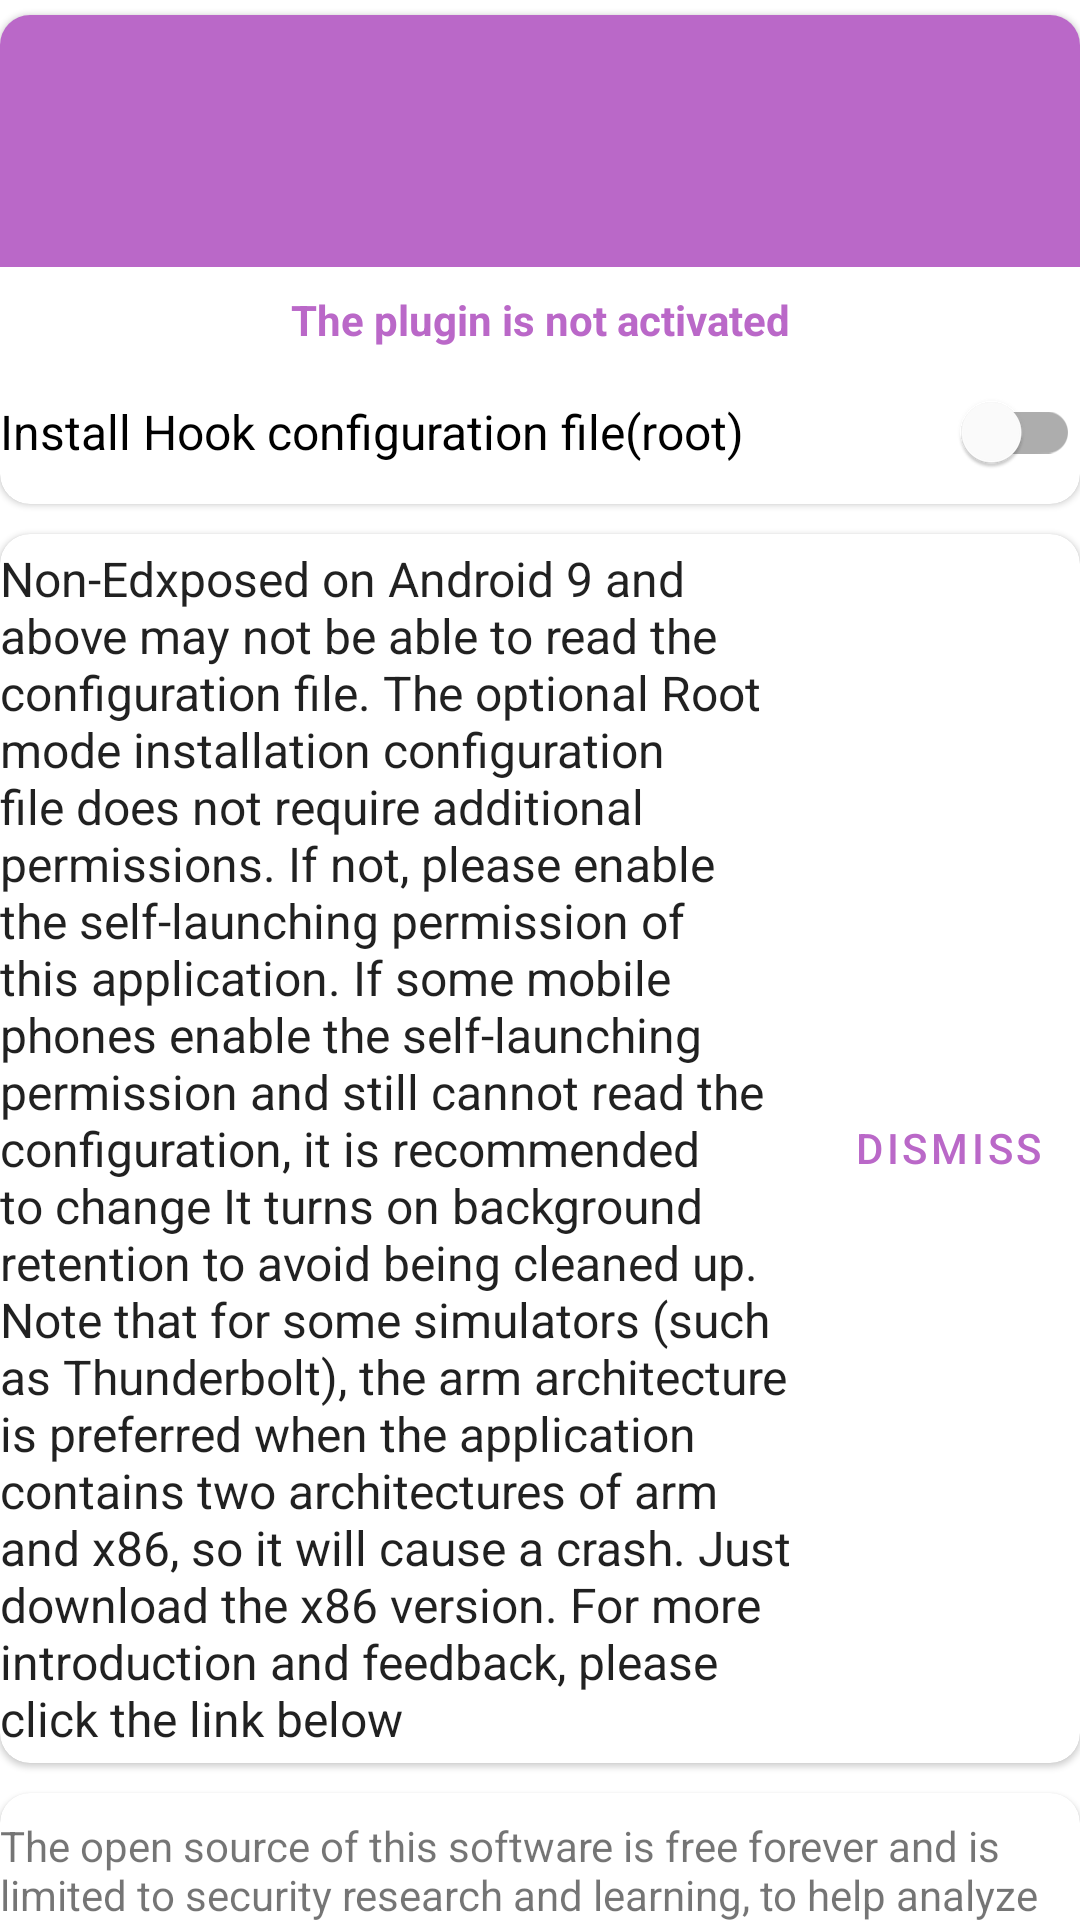

Reconstruct the res/layout file that produces this screen, plus the resources it refers to.
<!-- AndroidManifest.xml: application theme Theme.XpFilter -->
<!-- res/layout/fragment_main.xml -->
<?xml version="1.0" encoding="utf-8"?>
<androidx.constraintlayout.widget.ConstraintLayout xmlns:android="http://schemas.android.com/apk/res/android"
        xmlns:app="http://schemas.android.com/apk/res-auto"
        android:layout_width="match_parent"
        android:layout_height="match_parent"
        android:orientation="vertical"
        android:layout_marginStart="8dp"
        android:layout_marginEnd="8dp">

    <com.google.android.material.card.MaterialCardView
            android:layout_width="match_parent"
            android:layout_height="wrap_content"
            android:layout_gravity="center"
            android:layout_marginTop="5dp"
            android:foreground="?android:attr/selectableItemBackground"
            app:layout_constraintStart_toStartOf="parent"
            app:layout_constraintTop_toTopOf="parent"
            android:orientation="vertical"
            app:cardCornerRadius="?attr/large_corner_size"
            android:id="@+id/status">

        <com.google.android.material.circularreveal.CircularRevealLinearLayout
                android:layout_width="match_parent"
                android:layout_height="wrap_content"
                android:orientation="vertical">

            <com.google.android.material.circularreveal.CircularRevealLinearLayout
                    android:layout_width="match_parent"
                    android:layout_height="wrap_content"
                    android:orientation="vertical"
                    android:background="?attr/colorSecondary"
                    app:layout_constraintStart_toStartOf="parent"
                    app:layout_constraintTop_toTopOf="parent">

                <com.google.android.material.imageview.ShapeableImageView
                        android:layout_width="84dp"
                        android:layout_height="84dp"
                        android:layout_gravity="center"
                        android:id="@+id/status_icon" />
            </com.google.android.material.circularreveal.CircularRevealLinearLayout>

            <com.google.android.material.textview.MaterialTextView
                    android:id="@+id/status_text"
                    android:layout_width="match_parent"
                    android:layout_height="wrap_content"
                    android:gravity="center"
                    android:padding="4dp"
                    android:textStyle="bold"
                    android:layout_marginTop="4dp"
                    android:text="@string/status_warning"
                    android:textColor="?attr/colorAccent" />

            <com.google.android.material.switchmaterial.SwitchMaterial
                    android:layout_width="match_parent"
                    android:layout_height="wrap_content"
                    android:layout_gravity="center"
                    android:text="@string/install_hook_configuration"
                    android:id="@+id/install_hook_configuration"
                    style="@style/Widget.XpFilter.Switch"
                    android:textAppearance="@style/TextAppearance.AppCompat.Subhead" />

        </com.google.android.material.circularreveal.CircularRevealLinearLayout>
    </com.google.android.material.card.MaterialCardView>

    <com.google.android.material.card.MaterialCardView
            android:layout_width="match_parent"
            android:layout_height="wrap_content"
            android:layout_gravity="center"
            android:layout_marginTop="5dp"
            android:foreground="?android:attr/selectableItemBackground"
            android:orientation="horizontal"
            app:layout_constraintStart_toStartOf="parent"
            app:layout_constraintTop_toBottomOf="@id/status"
            app:cardCornerRadius="?attr/large_corner_size"
            android:id="@+id/update_card"
            android:visibility="gone">

        <com.google.android.material.circularreveal.CircularRevealLinearLayout
                android:layout_width="match_parent"
                android:layout_height="wrap_content"
                android:gravity="center_vertical"
                android:paddingTop="4dp"
                android:paddingBottom="4dp"
                android:orientation="horizontal">

            <com.google.android.material.textview.MaterialTextView
                    android:layout_width="0dp"
                    android:layout_height="wrap_content"
                    android:layout_weight="1"
                    android:textAppearance="@style/TextAppearance.AppCompat.Subhead"
                    android:text="@string/hook_configuration_update" />

            <com.google.android.material.button.MaterialButton
                    android:layout_width="wrap_content"
                    android:layout_height="wrap_content"
                    android:text="@string/sync"
                    android:id="@+id/sync_hook_configuration"
                    style="@style/Widget.XpFilter.Button.TextButton" />
        </com.google.android.material.circularreveal.CircularRevealLinearLayout>
    </com.google.android.material.card.MaterialCardView>

    <com.google.android.material.card.MaterialCardView
            android:layout_width="match_parent"
            android:layout_height="wrap_content"
            android:layout_gravity="center"
            android:layout_marginTop="10dp"
            android:foreground="?android:attr/selectableItemBackground"
            android:orientation="horizontal"
            app:layout_constraintStart_toStartOf="parent"
            app:layout_constraintTop_toBottomOf="@id/update_card"
            app:cardCornerRadius="?attr/large_corner_size"
            android:id="@+id/use_tip_card">

        <com.google.android.material.circularreveal.CircularRevealLinearLayout
                android:layout_width="match_parent"
                android:layout_height="wrap_content"
                android:gravity="center_vertical"
                android:paddingTop="4dp"
                android:paddingBottom="4dp"
                android:orientation="horizontal">

            <com.google.android.material.textview.MaterialTextView
                    android:layout_width="0dp"
                    android:layout_height="wrap_content"
                    android:layout_weight="1"
                    android:textAppearance="@style/TextAppearance.AppCompat.Subhead"
                    android:text="@string/use_notice" />

            <com.google.android.material.button.MaterialButton
                    android:layout_width="wrap_content"
                    android:layout_height="wrap_content"
                    android:text="@string/dismiss"
                    android:id="@+id/use_tip_dismiss"
                    style="@style/Widget.XpFilter.Button.TextButton" />
        </com.google.android.material.circularreveal.CircularRevealLinearLayout>
    </com.google.android.material.card.MaterialCardView>

    <com.google.android.material.card.MaterialCardView
            android:layout_width="match_parent"
            android:layout_height="wrap_content"
            android:layout_gravity="center"
            android:layout_marginTop="10dp"
            android:foreground="?android:attr/selectableItemBackground"
            android:minHeight="?android:attr/listPreferredItemHeight"
            android:orientation="horizontal"
            app:layout_constraintStart_toStartOf="parent"
            app:layout_constraintTop_toBottomOf="@id/use_tip_card"
            app:cardCornerRadius="?attr/large_corner_size"
            android:id="@+id/use_native_tip_card">

        <com.google.android.material.circularreveal.CircularRevealLinearLayout
                android:layout_width="match_parent"
                android:layout_height="wrap_content"
                android:gravity="center_vertical"
                android:paddingTop="4dp"
                android:paddingBottom="4dp"
                android:orientation="vertical">

            <com.google.android.material.textview.MaterialTextView
                    android:layout_width="wrap_content"
                    android:layout_height="wrap_content"
                    android:text="@string/app_use_notice"
                    android:paddingTop="4dp" />
        </com.google.android.material.circularreveal.CircularRevealLinearLayout>
    </com.google.android.material.card.MaterialCardView>

    <com.google.android.material.textview.MaterialTextView
            android:layout_width="wrap_content"
            android:layout_height="wrap_content"
            app:layout_constraintStart_toStartOf="@+id/use_native_tip_card"
            app:layout_constraintEnd_toStartOf="@+id/fakexpose_article"
            app:layout_constraintTop_toBottomOf="@+id/use_native_tip_card"
            style="@style/Widget.MaterialComponents.Button.OutlinedButton"
            android:text="@string/fakexposed_sources"
            android:tag="@string/fakexposed_source_link"
            android:id="@+id/fakexpose_sources"
            android:autoLink="web" />

    <com.google.android.material.textview.MaterialTextView
            android:layout_width="wrap_content"
            android:layout_height="wrap_content"
            app:layout_constraintStart_toEndOf="@+id/fakexpose_sources"
            app:layout_constraintTop_toBottomOf="@+id/use_native_tip_card"
            app:layout_constraintEnd_toEndOf="@+id/use_native_tip_card"
            style="@style/Widget.MaterialComponents.Button.OutlinedButton"
            android:tag="@string/fakexposed_article_link"
            android:text="@string/fakexposed_article"
            android:id="@+id/fakexpose_article"
            android:autoLink="web" />

    <com.google.android.material.textview.MaterialTextView
            android:layout_width="wrap_content"
            android:layout_height="wrap_content"
            app:layout_constraintStart_toStartOf="@+id/use_native_tip_card"
            app:layout_constraintEnd_toStartOf="@+id/fakexpose_article"
            app:layout_constraintTop_toBottomOf="@+id/fakexpose_sources"
            style="@style/Widget.MaterialComponents.Button.OutlinedButton"
            android:text="@string/fakelinker_sources"
            android:tag="@string/fakelinker_source_link"
            android:id="@+id/fakelinker_sources"
            android:autoLink="web" />

    <com.google.android.material.textview.MaterialTextView
            android:layout_width="wrap_content"
            android:layout_height="wrap_content"
            app:layout_constraintStart_toEndOf="@+id/fakexpose_sources"
            app:layout_constraintTop_toBottomOf="@+id/fakexpose_sources"
            app:layout_constraintEnd_toEndOf="@+id/use_native_tip_card"
            style="@style/Widget.MaterialComponents.Button.OutlinedButton"
            android:text="@string/fakelinker_article"
            android:tag="@string/fakelinker_article_link"
            android:id="@+id/fakelinker_article"
            android:autoLink="web" />

    <com.google.android.material.textview.MaterialTextView
            android:layout_width="wrap_content"
            android:layout_height="wrap_content"
            app:layout_constraintTop_toBottomOf="@+id/fakelinker_article"
            app:layout_constraintStart_toStartOf="parent"
            app:layout_constraintEnd_toEndOf="parent"
            style="@style/Widget.MaterialComponents.Button.OutlinedButton"
            android:text="@string/feedback"
            android:id="@+id/join_qq"
            android:autoLink="web" />
</androidx.constraintlayout.widget.ConstraintLayout>
<!-- resources referenced by this layout -->
<resources>
  <string name="app_use_notice">The open source of this software is free forever and is limited to security research and learning, to help analyze malicious software. Please do not use it for other purposes. It is strictly forbidden to use this software for all behaviors that violate current Chinese laws. Otherwise, all legal responsibilities and all consequences shall be borne by The user is responsible and has nothing to do with the developer. This software may have compatibility issues, please pay attention to backup when you start the system process hook.</string>
  <string name="dismiss">Dismiss</string>
  <string name="fakelinker_article">fake-linker analyze</string>
  <string name="fakelinker_article_link" translatable="false">https://sanfengandroid.github.io/2021/01/10/modify-linker-to-implement-plt-hook/</string>
  <string name="fakelinker_source_link" translatable="false">https://github.com/sanfengAndroid/fake-linker</string>
  <string name="fakelinker_sources">fake-linker source</string>
  <string name="fakexposed_article">Data Filter analyze</string>
  <string name="fakexposed_article_link" translatable="false">https://sanfengandroid.github.io/2021/02/20/fakexposed-principle-analyze/</string>
  <string name="fakexposed_source_link" translatable="false">https://github.com/sanfengAndroid/FakeXposed</string>
  <string name="fakexposed_sources">Data Filter Source</string>
  <string name="feedback">Discussion and feedback</string>
  <string name="hook_configuration_update">Hook configuration has been updated and needs to be synchronized</string>
  <string name="install_hook_configuration">Install Hook configuration file(root)</string>
  <string name="status_warning">The plugin is not activated</string>
  <string name="sync">Synchronize</string>
  <string name="use_notice">"Non-Edxposed on Android 9 and above may not be able to read the configuration file. The optional Root mode installation configuration file does not require additional permissions. If not, please enable the self-launching permission of this application. If some mobile phones enable the self-launching permission and still cannot read the configuration, it is recommended to change It turns on background retention to avoid being cleaned up. \nNote that for some simulators (such as Thunderbolt), the arm architecture is preferred when the application contains two architectures of arm and x86, so it will cause a crash. Just download the x86 version. For more introduction and feedback, please click the link below  "</string>
  <style name="Widget.XpFilter.Switch" parent="Widget.AppCompat.CompoundButton.Switch">
  
      </style>
  <color name="primaryColor">#3f51b5</color>
  <color name="primaryDarkColor">#002984</color>
  <color name="secondaryColor">#ba68c8</color>
  <color name="secondaryDarkColor">#883997</color>
  <style name="Widget.XpFilter.CardView" parent="Widget.MaterialComponents.CardView" />
  <style name="TextAppearance.XpFilter.Headline6" parent="TextAppearance.MaterialComponents.Headline6">
          
      </style>
  <style name="TextAppearance.XpFilter.Subtitle1" parent="TextAppearance.MaterialComponents.Subtitle1">
          
      </style>
  <style name="TextAppearance.XpFilter.Subtitle2" parent="TextAppearance.MaterialComponents.Subtitle2">
          
      </style>
  <style name="TextAppearance.XpFilter.Body1" parent="TextAppearance.MaterialComponents.Body1">
          
      </style>
  <style name="TextAppearance.XpFilter.Body2" parent="TextAppearance.MaterialComponents.Body2">
          
      </style>
  <style name="TextAppearance.XpFilter.Button" parent="TextAppearance.MaterialComponents.Button">
          
      </style>
  <style name="TextAppearance.XpFilter.Caption" parent="TextAppearance.MaterialComponents.Caption">
          
      </style>
  <style name="TextAppearance.XpFilter.Overline" parent="TextAppearance.MaterialComponents.Overline">
          
      </style>
</resources>
